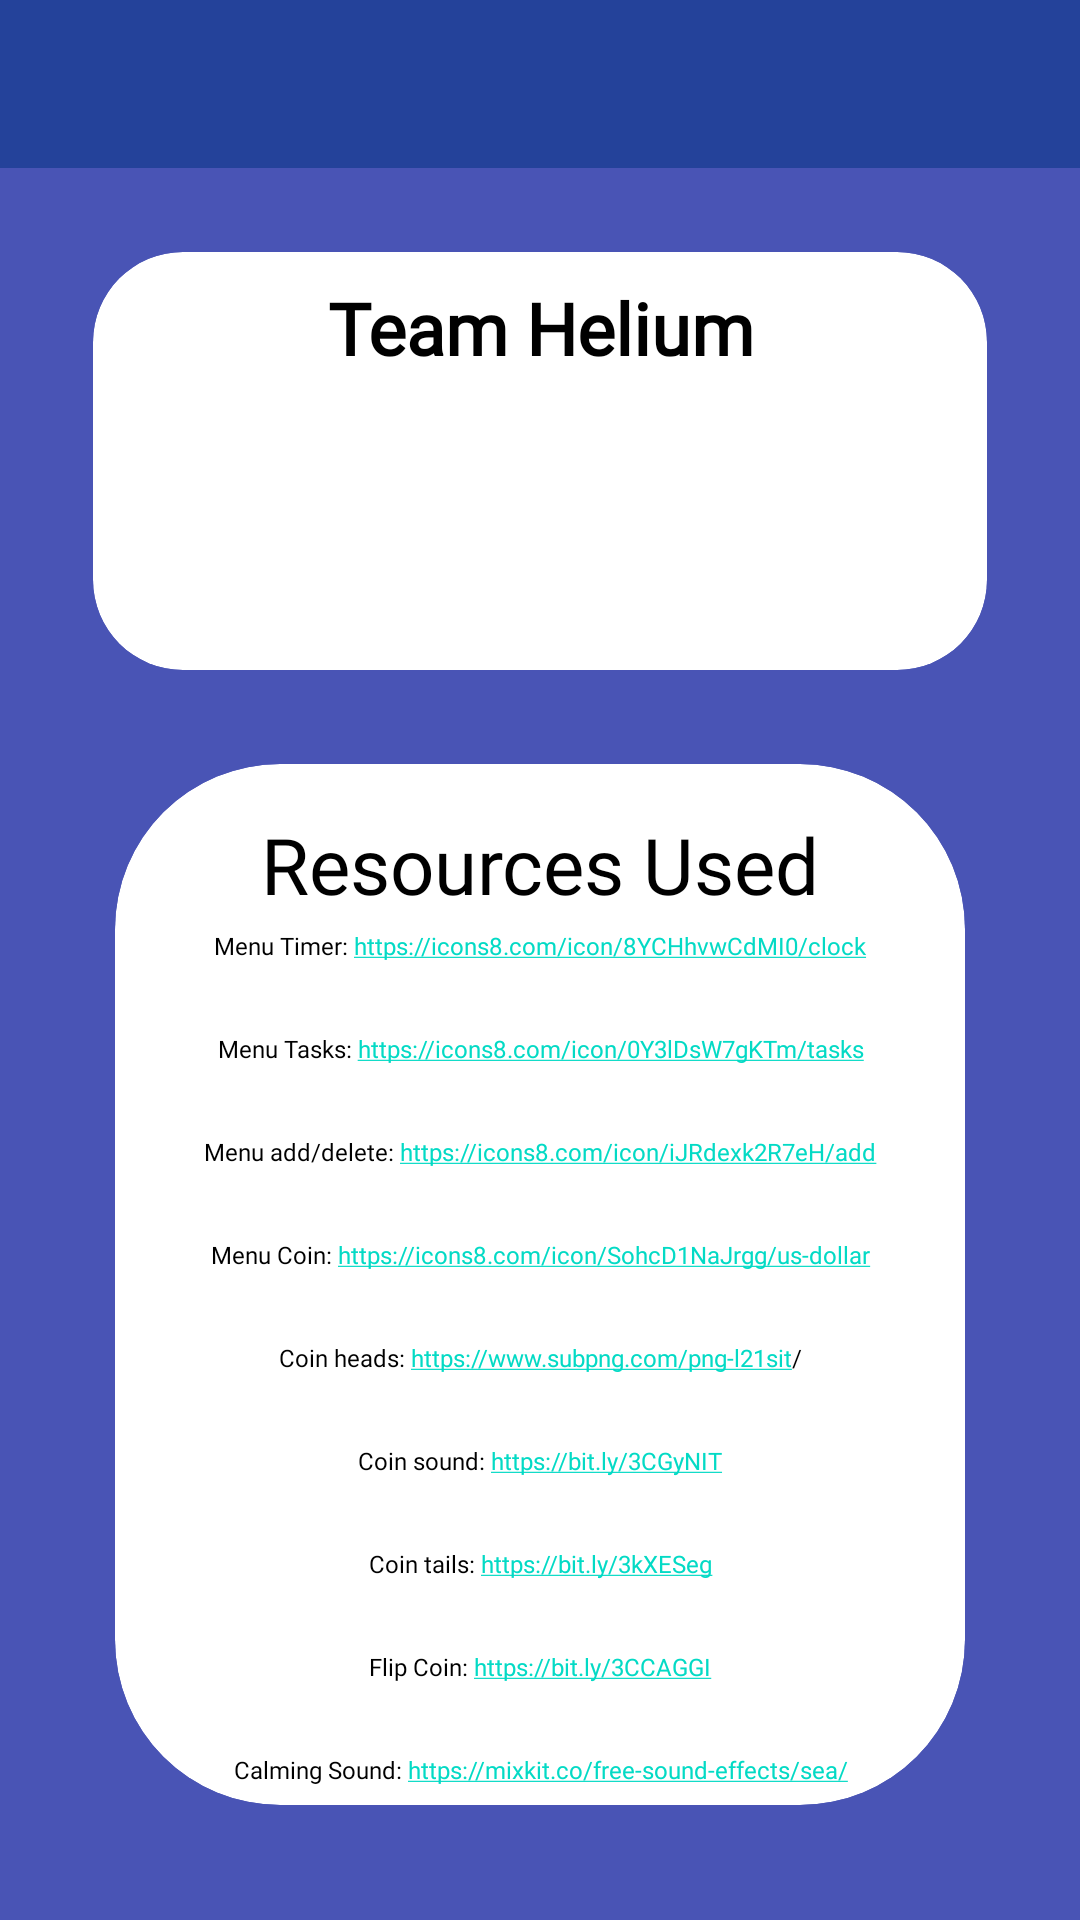

Write the Android layout XML for this screen, with the resource values it uses.
<!-- AndroidManifest.xml: application theme Theme.ParentApp.NoActionBar -->
<!-- res/layout/activity_help.xml -->
<?xml version="1.0" encoding="utf-8"?>
<RelativeLayout xmlns:android="http://schemas.android.com/apk/res/android"
    xmlns:tools="http://schemas.android.com/tools"
    android:layout_width="match_parent"
    android:layout_height="match_parent"
    android:background="#4954B5"
    tools:context="main.ui.MainActivity"
    xmlns:app="http://schemas.android.com/apk/res-auto">

    <com.google.android.material.appbar.AppBarLayout
    android:id="@+id/help_toolbar"
    android:layout_width="match_parent"
    android:layout_height="wrap_content"
    android:theme="@style/Theme.ParentApp.AppBarOverlay">

        <androidx.appcompat.widget.Toolbar
            android:id="@+id/toolbar3"
            android:layout_width="match_parent"
            android:layout_height="?attr/actionBarSize"
            android:theme="@style/Theme.ParentApp.PopupOverlay"
            app:titleTextColor="?colorOnPrimary" />

    </com.google.android.material.appbar.AppBarLayout>

    <TextView
        android:id="@+id/main_title"
        android:layout_width="wrap_content"
        android:layout_height="wrap_content"
        android:layout_marginStart="12dp"
        android:layout_marginTop="0dp"
        android:layout_marginBottom="12dp"
        android:text=""
        android:textColor="#000000"
        android:textSize="45sp"
        android:textStyle="bold" />

    <GridLayout
        android:layout_width="762dp"
        android:layout_height="wrap_content"
        android:layout_below="@id/main_title"
        android:layout_alignParentStart="true"
        android:layout_alignParentEnd="true"
        android:layout_alignParentBottom="true"
        android:layout_marginStart="20dp"
        android:layout_marginTop="0dp"
        android:layout_marginEnd="20dp"
        android:layout_marginBottom="19dp"
        android:columnCount="2"
        android:rowCount="3">

        <androidx.cardview.widget.CardView
            android:id="@+id/btn_start_flip"
            android:layout_width="wrap_content"
            android:layout_height="wrap_content"
            android:layout_row="0"
            android:layout_rowWeight="0.4"
            android:layout_column="0"
            android:layout_columnWeight="1"
            android:layout_gravity="fill"
            android:focusable="true"
            android:foreground="?attr/selectableItemBackgroundBorderless"
            app:cardBackgroundColor="@color/white"
            app:cardCornerRadius="30dp"
            app:cardElevation="0dp"
            app:cardUseCompatPadding="true">

            <androidx.constraintlayout.widget.ConstraintLayout
                android:id="@+id/linear_layout"
                android:layout_width="match_parent"
                android:layout_height="match_parent"
                android:layout_gravity="center_vertical|center_horizontal"
                android:gravity="center"
                android:orientation="vertical">

                <TextView
                    android:id="@+id/team_title_text"
                    android:layout_width="0dp"
                    android:layout_height="0dp"
                    android:layout_marginTop="2dp"
                    android:autoSizeMaxTextSize="100sp"
                    android:autoSizeMinTextSize="6sp"
                    android:autoSizeStepGranularity="2sp"
                    android:autoSizeTextType="uniform"
                    android:fontFamily="@font/roboto"
                    android:maxLines="1"
                    android:text="@string/team_helium"
                    android:textAlignment="center"
                    android:textColor="@color/black"
                    android:textSize="11sp"
                    android:textStyle="bold"
                    app:layout_constraintBottom_toBottomOf="@id/guideline7"
                    app:layout_constraintEnd_toEndOf="@id/guideline21"
                    app:layout_constraintHorizontal_bias="0.5"
                    app:layout_constraintStart_toStartOf="@id/guideline20"
                    app:layout_constraintTop_toBottomOf="@+id/guideline6"
                    app:layout_constraintVertical_bias="0.060000002" />

                <TextView
                    android:id="@+id/team_names"
                    android:layout_width="0dp"
                    android:layout_height="0dp"
                    android:layout_marginTop="2dp"
                    android:layout_marginBottom="3dp"
                    android:autoSizeMaxTextSize="45sp"
                    android:autoSizeMinTextSize="6sp"
                    android:autoSizeStepGranularity="2sp"
                    android:autoSizeTextType="uniform"
                    android:fontFamily="@font/roboto"
                    android:maxLines="5"
                    android:text=""
                    android:textAlignment="center"
                    android:textColor="@color/black"
                    android:textSize="11sp"
                    app:layout_constraintBottom_toBottomOf="parent"
                    app:layout_constraintEnd_toStartOf="@+id/guideline21"
                    app:layout_constraintStart_toStartOf="@+id/guideline20"
                    app:layout_constraintTop_toBottomOf="@+id/team_title_text" />

                <androidx.constraintlayout.widget.Guideline
                    android:id="@+id/guideline6"
                    android:layout_width="wrap_content"
                    android:layout_height="wrap_content"
                    android:orientation="horizontal"
                    app:layout_constraintGuide_percent="0.05" />

                <androidx.constraintlayout.widget.Guideline
                    android:id="@+id/guideline7"
                    android:layout_width="wrap_content"
                    android:layout_height="wrap_content"
                    android:orientation="horizontal"
                    app:layout_constraintGuide_percent="0.30" />

                <androidx.constraintlayout.widget.Guideline
                    android:id="@+id/guideline20"
                    android:layout_width="wrap_content"
                    android:layout_height="wrap_content"
                    android:orientation="vertical"
                    app:layout_constraintGuide_percent="0.15"  />

                <androidx.constraintlayout.widget.Guideline
                    android:id="@+id/guideline21"
                    android:layout_width="wrap_content"
                    android:layout_height="wrap_content"
                    android:orientation="vertical"
                    app:layout_constraintGuide_percent="0.85" />
            </androidx.constraintlayout.widget.ConstraintLayout>

        </androidx.cardview.widget.CardView>

        <androidx.cardview.widget.CardView
            android:id="@+id/resource_card"
            android:layout_width="wrap_content"
            android:layout_height="wrap_content"
            android:layout_row="1"
            android:layout_rowWeight="1"
            android:layout_column="0"
            android:layout_columnWeight="1"
            android:layout_gravity="fill"
            android:focusable="true"
            android:foreground="?attr/selectableItemBackgroundBorderless"
            app:cardBackgroundColor="@color/white"
            app:cardCornerRadius="55dp"
            app:cardElevation="0dp"
            app:cardUseCompatPadding="true">

            <androidx.constraintlayout.widget.ConstraintLayout
                android:id="@+id/linear_layout3"
                android:layout_width="match_parent"
                android:layout_height="match_parent"
                android:layout_gravity="center_vertical|center_horizontal"
                android:gravity="center"
                android:orientation="vertical">

                <TextView
                    android:id="@+id/copyright_info_title"
                    android:layout_width="0dp"
                    android:layout_height="0dp"
                    android:layout_marginTop="2dp"
                    android:autoSizeMaxTextSize="40sp"
                    android:autoSizeMinTextSize="16sp"
                    android:autoSizeStepGranularity="2sp"
                    android:autoSizeTextType="uniform"
                    android:fontFamily="@font/roboto"
                    android:maxLines="1"
                    android:text="@string/resources_used"
                    android:textAlignment="center"
                    android:textColor="@color/black"
                    android:textSize="16sp"
                    app:layout_constraintBottom_toTopOf="@id/guideline11"
                    app:layout_constraintEnd_toEndOf="@id/guideline26"
                    app:layout_constraintStart_toStartOf="@id/guideline25"
                    app:layout_constraintTop_toBottomOf="@+id/guideline10" />

                <TextView
                    android:id="@+id/copyright_links"
                    android:layout_width="0dp"
                    android:autoLink="web"
                    android:layout_height="0dp"
                    android:layout_marginTop="3dp"
                    android:autoSizeMaxTextSize="30sp"
                    android:autoSizeMinTextSize="8sp"
                    android:autoSizeStepGranularity="2sp"
                    android:autoSizeTextType="uniform"
                    android:fontFamily="@font/roboto"
                    android:lineSpacingExtra="25dp"
                    android:maxLines="9"
                    android:text="@string/resource_links1"
                    android:textAlignment="center"
                    android:textColor="@color/black"
                    app:layout_constraintBottom_toBottomOf="parent"
                    app:layout_constraintEnd_toStartOf="@+id/guideline26"
                    app:layout_constraintStart_toStartOf="@+id/guideline25"
                    app:layout_constraintTop_toBottomOf="@+id/copyright_info_title" />

                <androidx.constraintlayout.widget.Guideline
                    android:id="@+id/guideline10"
                    android:layout_width="wrap_content"
                    android:layout_height="wrap_content"
                    android:orientation="horizontal"
                    app:layout_constraintGuide_percent="0.04" />

                <androidx.constraintlayout.widget.Guideline
                    android:id="@+id/guideline11"
                    android:layout_width="wrap_content"
                    android:layout_height="wrap_content"
                    android:orientation="horizontal"
                    app:layout_constraintGuide_percent="0.15" />

                <androidx.constraintlayout.widget.Guideline
                    android:id="@+id/guideline25"
                    android:layout_width="wrap_content"
                    android:layout_height="wrap_content"
                    android:orientation="vertical"
                    app:layout_constraintGuide_percent="0.02" />

                <androidx.constraintlayout.widget.Guideline
                    android:id="@+id/guideline26"
                    android:layout_width="wrap_content"
                    android:layout_height="wrap_content"
                    android:orientation="vertical"
                    app:layout_constraintGuide_percent="0.98" />
            </androidx.constraintlayout.widget.ConstraintLayout>

        </androidx.cardview.widget.CardView>

    </GridLayout>

</RelativeLayout>
<!-- resources referenced by this layout -->
<resources>
  <color name="black">#FF000000</color>
  <color name="white">#FFFFFFFF</color>
  <string name="resource_links1">Menu Timer: https://icons8.com/icon/8YCHhvwCdMI0/clock\nMenu Tasks: https://icons8.com/icon/0Y3lDsW7gKTm/tasks\nMenu add/delete: https://icons8.com/icon/iJRdexk2R7eH/add\nMenu Coin: https://icons8.com/icon/SohcD1NaJrgg/us-dollar\nCoin heads: https://www.subpng.com/png-l21sit/\nCoin sound: https://bit.ly/3CGyNIT\nCoin tails: https://bit.ly/3kXESeg\nFlip Coin: https://bit.ly/3CCAGGI\nCalming Sound: https://mixkit.co/free-sound-effects/sea/</string>
  <string name="resources_used">Resources Used</string>
  <string name="team_helium">Team Helium</string>
  <style name="Theme.ParentApp.AppBarOverlay" parent="ThemeOverlay.AppCompat.Dark.ActionBar">
          <item name="android:background">?colorPrimaryVariant</item>
      </style>
  <style name="Theme.ParentApp.PopupOverlay" parent="ThemeOverlay.AppCompat.Light">
          <item name="colorControlNormal">?colorOnPrimary</item>
      </style>
  <style name="Theme.ParentApp.NoActionBar">
          <item name="windowActionBar">false</item>
          <item name="windowNoTitle">true</item>
      </style>
</resources>
